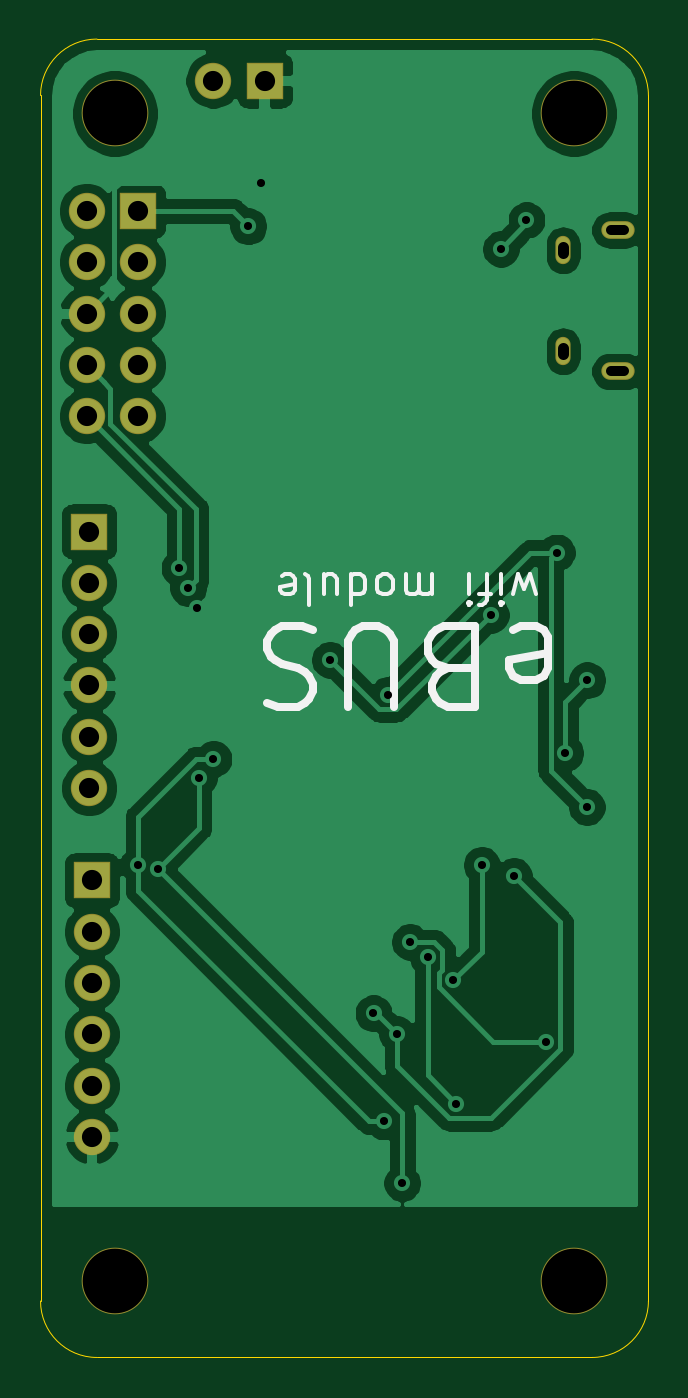
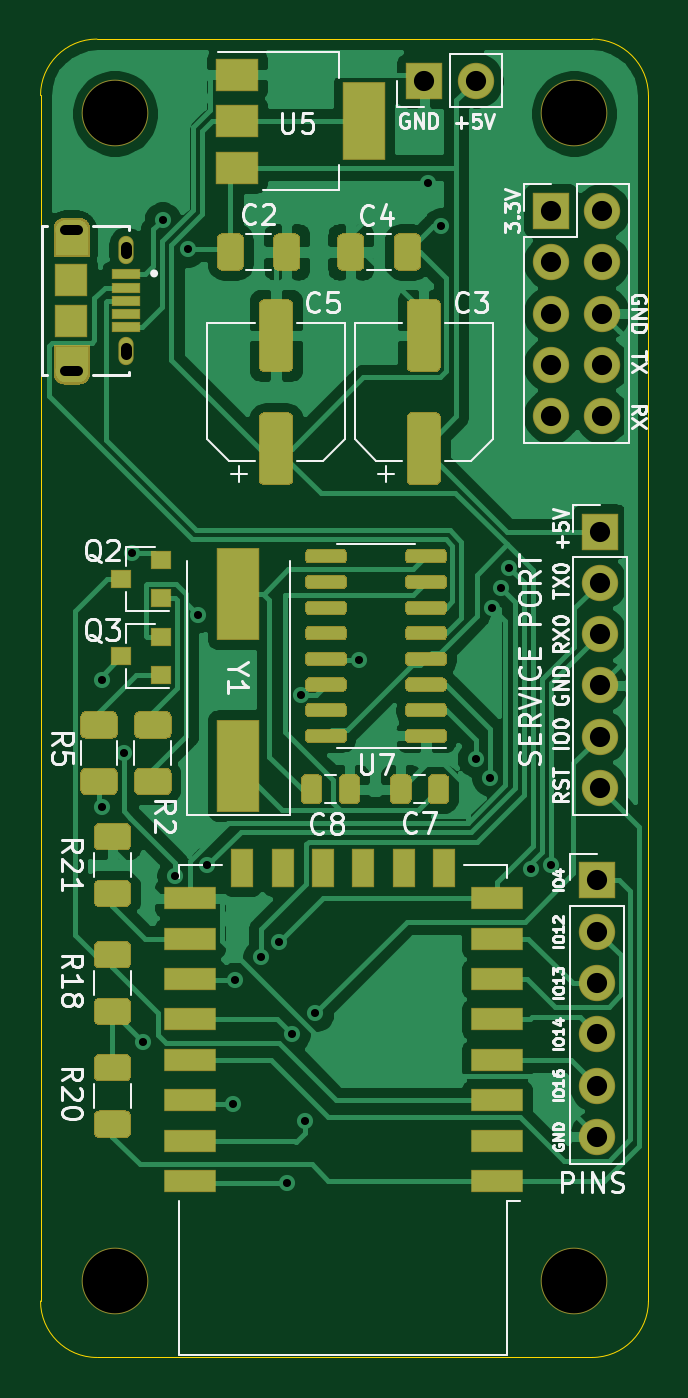
Circuit board: 9 layer files. Board 30.1 x 65.3 mm.
- bottom_copper: ebus-B_Cu.gbr (189663 bytes)
- bottom_mask: ebus-B_Mask.gbr (78282 bytes)
- bottom_silk: ebus-B_SilkS.gbr (36873 bytes)
- outline: ebus-Edge_Cuts.gbr (998 bytes)
- top_copper: ebus-F_Cu.gbr (75713 bytes)
- top_mask: ebus-F_Mask.gbr (1623 bytes)
- top_silk: ebus-F_SilkS.gbr (17086 bytes)
- drill: ebus-NPTH.drl (386 bytes)
- drill: ebus-PTH.drl (1426 bytes)

=== bottom_copper: ebus-B_Cu.gbr (189663 bytes, source omitted) ===
=== bottom_mask: ebus-B_Mask.gbr (78282 bytes, source omitted) ===
=== bottom_silk: ebus-B_SilkS.gbr (36873 bytes, source omitted) ===
=== outline: ebus-Edge_Cuts.gbr ===
%TF.GenerationSoftware,KiCad,Pcbnew,5.1.5+dfsg1-2build2*%
%TF.CreationDate,2022-11-14T11:38:59+01:00*%
%TF.ProjectId,ebus,65627573-2e6b-4696-9361-645f70636258,rev?*%
%TF.SameCoordinates,Original*%
%TF.FileFunction,Profile,NP*%
%FSLAX46Y46*%
G04 Gerber Fmt 4.6, Leading zero omitted, Abs format (unit mm)*
G04 Created by KiCad (PCBNEW 5.1.5+dfsg1-2build2) date 2022-11-14 11:38:59*
%MOMM*%
%LPD*%
G04 APERTURE LIST*
%TA.AperFunction,Profile*%
%ADD10C,0.050000*%
%TD*%
G04 APERTURE END LIST*
D10*
X127508000Y-85979000D02*
X127508000Y-145669000D01*
X124714000Y-148463000D02*
G75*
G03X127508000Y-145669000I0J2794000D01*
G01*
X127508000Y-85979000D02*
G75*
G03X124714000Y-83185000I-2794000J0D01*
G01*
X97409000Y-85979000D02*
X97409000Y-145669000D01*
X97409000Y-145669000D02*
G75*
G03X100203000Y-148463000I2794000J0D01*
G01*
X100203000Y-83185000D02*
G75*
G03X97409000Y-85979000I0J-2794000D01*
G01*
X124714000Y-148463000D02*
X100203000Y-148463000D01*
X124714000Y-83185000D02*
X100203000Y-83185000D01*
M02*

=== top_copper: ebus-F_Cu.gbr (75713 bytes, source omitted) ===
=== top_mask: ebus-F_Mask.gbr ===
%TF.GenerationSoftware,KiCad,Pcbnew,5.1.5+dfsg1-2build2*%
%TF.CreationDate,2022-11-14T11:38:59+01:00*%
%TF.ProjectId,ebus,65627573-2e6b-4696-9361-645f70636258,rev?*%
%TF.SameCoordinates,Original*%
%TF.FileFunction,Soldermask,Top*%
%TF.FilePolarity,Negative*%
%FSLAX46Y46*%
G04 Gerber Fmt 4.6, Leading zero omitted, Abs format (unit mm)*
G04 Created by KiCad (PCBNEW 5.1.5+dfsg1-2build2) date 2022-11-14 11:38:59*
%MOMM*%
%LPD*%
G04 APERTURE LIST*
%ADD10O,1.650000X0.875000*%
%ADD11O,0.750000X1.400000*%
%ADD12C,3.300000*%
%ADD13O,1.800000X1.800000*%
%ADD14R,1.800000X1.800000*%
G04 APERTURE END LIST*
D10*
%TO.C,J2*%
X125984000Y-99639000D03*
X125984000Y-92639000D03*
D11*
X123284000Y-98639000D03*
X123284000Y-93639000D03*
%TD*%
D12*
%TO.C,H5*%
X123825000Y-86868000D03*
%TD*%
D13*
%TO.C,J5*%
X99949000Y-137541000D03*
X99949000Y-135001000D03*
X99949000Y-132461000D03*
X99949000Y-129921000D03*
X99949000Y-127381000D03*
D14*
X99949000Y-124841000D03*
%TD*%
D13*
%TO.C,J4*%
X99822000Y-120269000D03*
X99822000Y-117729000D03*
X99822000Y-115189000D03*
X99822000Y-112649000D03*
X99822000Y-110109000D03*
D14*
X99822000Y-107569000D03*
%TD*%
D12*
%TO.C,H8*%
X101092000Y-144653000D03*
%TD*%
%TO.C,H6*%
X123825000Y-144653000D03*
%TD*%
D13*
%TO.C,J6*%
X105968800Y-85242400D03*
D14*
X108508800Y-85242400D03*
%TD*%
D12*
%TO.C,H7*%
X101092000Y-86868000D03*
%TD*%
D13*
%TO.C,J7*%
X99695000Y-101854000D03*
X102235000Y-101854000D03*
X99695000Y-99314000D03*
X102235000Y-99314000D03*
X99695000Y-96774000D03*
X102235000Y-96774000D03*
X99695000Y-94234000D03*
X102235000Y-94234000D03*
X99695000Y-91694000D03*
D14*
X102235000Y-91694000D03*
%TD*%
M02*

=== top_silk: ebus-F_SilkS.gbr (17086 bytes, source omitted) ===
=== drill: ebus-NPTH.drl ===
M48
; DRILL file {KiCad 5.1.5+dfsg1-2build2} date Mon 14 Nov 2022 11:39:03 CET
; FORMAT={-:-/ absolute / metric / decimal}
; #@! TF.CreationDate,2022-11-14T11:39:03+01:00
; #@! TF.GenerationSoftware,Kicad,Pcbnew,5.1.5+dfsg1-2build2
; #@! TF.FileFunction,NonPlated,1,2,NPTH
FMAT,2
METRIC
T1C3.200
%
G90
G05
T1
X123.825Y-86.868
X101.092Y-144.653
X123.825Y-144.653
X101.092Y-86.868
T0
M30

=== drill: ebus-PTH.drl ===
M48
; DRILL file {KiCad 5.1.5+dfsg1-2build2} date Mon 14 Nov 2022 11:39:03 CET
; FORMAT={-:-/ absolute / metric / decimal}
; #@! TF.CreationDate,2022-11-14T11:39:03+01:00
; #@! TF.GenerationSoftware,Kicad,Pcbnew,5.1.5+dfsg1-2build2
; #@! TF.FileFunction,Plated,1,2,PTH
FMAT,2
METRIC
T1C0.400
T2C0.500
T3C0.550
T4C1.000
%
G90
G05
T1
X102.235Y-124.079
X103.216Y-124.275
X104.288Y-109.368
X104.714Y-110.368
X105.164Y-111.379
X105.246Y-119.761
X105.971Y-118.827
X107.696Y-92.456
X108.331Y-90.297
X111.735Y-113.919
X113.895Y-131.421
X114.427Y-136.779
X114.622Y-115.645
X115.062Y-132.461
X115.316Y-139.827
X115.697Y-127.889
X116.586Y-128.651
X117.856Y-129.794
X117.983Y-135.89
X119.253Y-124.079
X119.71Y-111.684
X120.207Y-93.571
X120.847Y-124.62
X121.468Y-92.146
X122.428Y-132.842
X122.961Y-108.61
X123.393Y-118.542
X124.46Y-121.209
X124.485Y-114.935
T4
X99.949Y-124.841
X99.949Y-127.381
X99.949Y-129.921
X99.949Y-132.461
X99.949Y-135.001
X99.949Y-137.541
X99.822Y-107.569
X99.822Y-110.109
X99.822Y-112.649
X99.822Y-115.189
X99.822Y-117.729
X99.822Y-120.269
X99.695Y-91.694
X99.695Y-94.234
X99.695Y-96.774
X99.695Y-99.314
X99.695Y-101.854
X102.235Y-91.694
X102.235Y-94.234
X102.235Y-96.774
X102.235Y-99.314
X102.235Y-101.854
X105.969Y-85.242
X108.509Y-85.242
T2
X126.309Y-92.639G85X125.659Y-92.639
G05
X126.309Y-99.639G85X125.659Y-99.639
G05
T3
X123.284Y-93.489G85X123.284Y-93.789
G05
X123.284Y-98.489G85X123.284Y-98.789
G05
T0
M30
